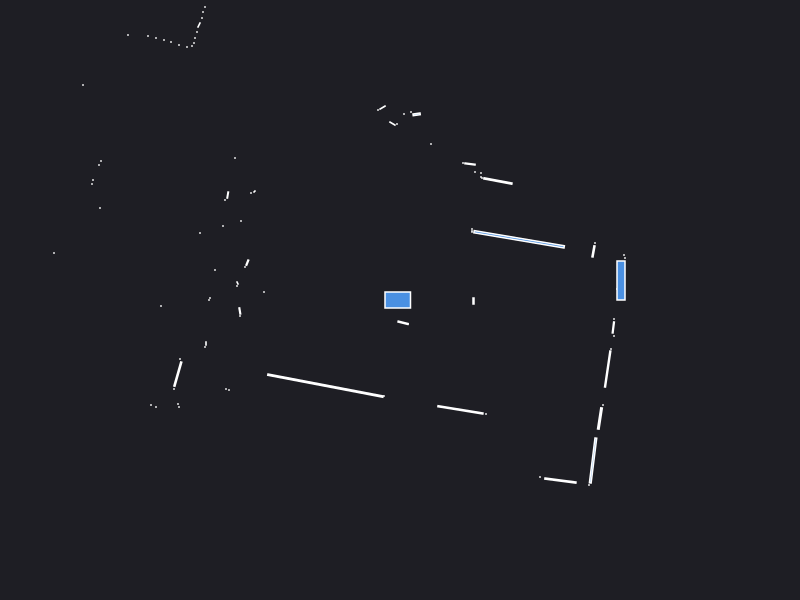

The data file committed next to this chart (first rows):
0.000000	0.000000	0.049500
2.24	0.09	0.000441
2.17	0.11	0.000441
2.21	0.195	0.041
2.25	0.42	0.000441
2.24	0.45	0.000441
1.935	0.486	0.006670
1.95	0.57	0.000441
1.191	0.607	0.1796
0.72	0.685	0.000630
0.72	0.71	0.000441
0.9791	1.19	0.0255
0.82	1.22	0.000441
0.81	1.23	0.000441
0.81	1.27	0.000441
0.75	1.28	0.000441
0.7	1.36	0.004874
0.63	1.37	0.000441
1.39	3.9	0.000441
1.44	5.02	0.000441
1.64	6.26	0.000441
1.56	6.28	0.000441
1.48	6.29	0.000441
1.4	6.31	0.000441
0.31	1.56	0.000441
1.08	6.35	0.000441
1	6.37	0.000441
0.92	6.37	0.000441
0.1662	1.857	0.004324
0.11	1.88	0.000441
0.04	1.86	0.000441
-0.03	1.76	0.000441
-0.07544	1.764	0.003648
-0.1746	1.924	0.003648
-0.22	1.9	0.000441
-0.6148	3.381	0.02385
-0.82	3.435	0.001866
-0.89	3.45	0.000441
-0.94	3.46	0.000441
-0.99	3.48	0.000441
-1.04	3.5	0.000441
-1.1	3.52	0.000441
-1.16	3.55	0.000441
-1.92	5.43	0.000441
-1.95	5.29	0.000441
-1.97	5.16	0.000441
-1.99	5.02	0.000441
-2.02	4.92	0.000441
-2.06	4.84	0.000441
-1.86	3.97	0.000441
-1.9	3.93	0.000441
-1.94	3.88	0.000441
-2.34	4.03	0.000441
-2.39	4	0.000441
-1.95	2.93	0.000441
-1.97	2.88	0.000441
-1.98	2.82	0.000441
-2.01	2.75	0.002472
-2.03	2.68	0.000441
-2.05	2.62	0.000441
-2.06	2.57	0.000441
... 68 more rows
